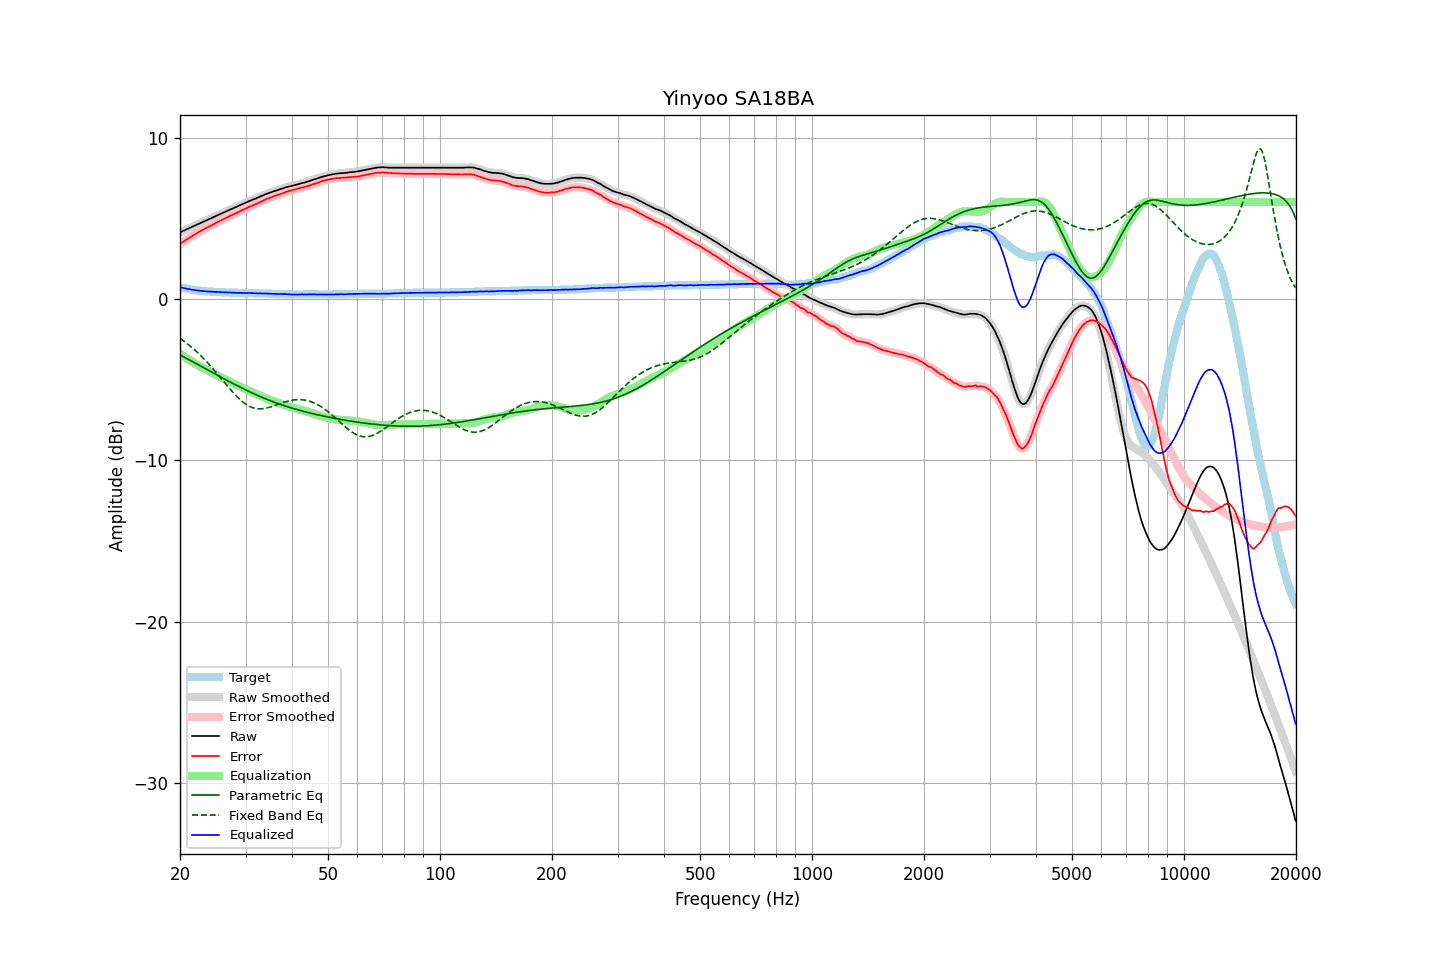

The data file committed next to this chart (first rows):
frequency, raw, error, smoothed, error_smoothed, equalization, parametric_eq, fixed_band_eq, equalized_raw, equalized_smoothed, target
20.00, 4.13, 3.40, 4.13, 3.40, -3.40, -3.48, -2.44, 0.73, 0.73, 0.73
20.20, 4.17, 3.47, 4.17, 3.47, -3.47, -3.53, -2.51, 0.70, 0.70, 0.70
20.40, 4.22, 3.54, 4.21, 3.54, -3.54, -3.58, -2.59, 0.68, 0.68, 0.68
20.61, 4.26, 3.60, 4.26, 3.60, -3.60, -3.63, -2.66, 0.65, 0.66, 0.66
20.81, 4.31, 3.67, 4.31, 3.67, -3.67, -3.69, -2.74, 0.64, 0.64, 0.64
21.02, 4.35, 3.73, 4.35, 3.73, -3.73, -3.74, -2.81, 0.61, 0.62, 0.62
21.23, 4.40, 3.80, 4.40, 3.80, -3.80, -3.79, -2.89, 0.60, 0.60, 0.60
21.44, 4.44, 3.86, 4.44, 3.86, -3.86, -3.84, -2.98, 0.58, 0.58, 0.58
21.66, 4.49, 3.93, 4.49, 3.92, -3.92, -3.90, -3.06, 0.56, 0.56, 0.56
21.87, 4.53, 3.98, 4.53, 3.99, -3.98, -3.95, -3.15, 0.55, 0.55, 0.55
22.09, 4.58, 4.05, 4.58, 4.05, -4.04, -4.01, -3.24, 0.54, 0.53, 0.53
22.31, 4.62, 4.10, 4.62, 4.10, -4.10, -4.06, -3.33, 0.52, 0.52, 0.52
22.54, 4.67, 4.16, 4.67, 4.16, -4.16, -4.11, -3.43, 0.51, 0.51, 0.51
22.76, 4.71, 4.21, 4.71, 4.21, -4.21, -4.17, -3.53, 0.49, 0.50, 0.50
22.99, 4.76, 4.27, 4.76, 4.27, -4.27, -4.22, -3.63, 0.49, 0.49, 0.49
23.22, 4.80, 4.32, 4.80, 4.32, -4.32, -4.28, -3.73, 0.48, 0.48, 0.48
23.45, 4.85, 4.38, 4.85, 4.38, -4.37, -4.33, -3.83, 0.47, 0.47, 0.47
23.69, 4.89, 4.43, 4.89, 4.43, -4.43, -4.39, -3.94, 0.46, 0.46, 0.46
23.92, 4.94, 4.48, 4.94, 4.48, -4.48, -4.44, -4.05, 0.46, 0.46, 0.46
24.16, 4.98, 4.53, 4.98, 4.53, -4.53, -4.49, -4.16, 0.45, 0.45, 0.45
24.40, 5.03, 4.58, 5.03, 4.58, -4.58, -4.55, -4.27, 0.45, 0.44, 0.45
24.65, 5.07, 4.63, 5.07, 4.63, -4.63, -4.60, -4.39, 0.43, 0.44, 0.44
24.89, 5.12, 4.68, 5.12, 4.68, -4.68, -4.66, -4.50, 0.43, 0.43, 0.44
25.14, 5.17, 4.74, 5.17, 4.74, -4.74, -4.71, -4.62, 0.43, 0.43, 0.43
25.39, 5.21, 4.79, 5.21, 4.79, -4.79, -4.77, -4.74, 0.42, 0.42, 0.42
25.65, 5.26, 4.84, 5.26, 4.84, -4.84, -4.82, -4.86, 0.42, 0.42, 0.42
25.91, 5.30, 4.89, 5.30, 4.89, -4.89, -4.88, -4.98, 0.41, 0.41, 0.41
26.16, 5.35, 4.94, 5.35, 4.94, -4.94, -4.93, -5.10, 0.41, 0.41, 0.41
26.43, 5.39, 4.98, 5.39, 4.98, -4.99, -4.98, -5.22, 0.40, 0.40, 0.41
26.69, 5.44, 5.04, 5.44, 5.03, -5.03, -5.04, -5.34, 0.40, 0.40, 0.40
26.96, 5.48, 5.08, 5.48, 5.08, -5.08, -5.09, -5.46, 0.39, 0.40, 0.40
27.23, 5.53, 5.14, 5.52, 5.13, -5.13, -5.14, -5.58, 0.40, 0.39, 0.39
27.50, 5.57, 5.18, 5.57, 5.18, -5.18, -5.19, -5.69, 0.39, 0.39, 0.39
27.77, 5.61, 5.22, 5.61, 5.23, -5.23, -5.25, -5.80, 0.38, 0.38, 0.39
28.05, 5.66, 5.28, 5.66, 5.27, -5.28, -5.30, -5.91, 0.38, 0.38, 0.38
28.33, 5.70, 5.32, 5.70, 5.32, -5.32, -5.35, -6.02, 0.38, 0.38, 0.38
28.62, 5.75, 5.37, 5.75, 5.37, -5.37, -5.40, -6.12, 0.38, 0.38, 0.38
28.90, 5.79, 5.42, 5.79, 5.42, -5.42, -5.45, -6.21, 0.37, 0.37, 0.37
29.19, 5.84, 5.47, 5.84, 5.47, -5.46, -5.50, -6.30, 0.37, 0.37, 0.37
29.48, 5.88, 5.51, 5.88, 5.51, -5.51, -5.55, -6.38, 0.37, 0.37, 0.37
29.78, 5.93, 5.56, 5.92, 5.56, -5.56, -5.60, -6.46, 0.37, 0.37, 0.37
30.08, 5.97, 5.60, 5.97, 5.60, -5.60, -5.65, -6.53, 0.36, 0.36, 0.37
30.38, 6.01, 5.65, 6.01, 5.65, -5.65, -5.70, -6.59, 0.36, 0.36, 0.36
30.68, 6.06, 5.70, 6.05, 5.69, -5.69, -5.74, -6.65, 0.36, 0.36, 0.36
30.99, 6.10, 5.74, 6.10, 5.74, -5.74, -5.79, -6.70, 0.36, 0.36, 0.36
31.30, 6.14, 5.78, 6.14, 5.78, -5.78, -5.84, -6.73, 0.36, 0.36, 0.36
31.61, 6.18, 5.83, 6.18, 5.82, -5.83, -5.88, -6.77, 0.35, 0.35, 0.35
31.93, 6.22, 5.87, 6.22, 5.87, -5.87, -5.93, -6.79, 0.35, 0.35, 0.35
32.24, 6.26, 5.91, 6.26, 5.91, -5.92, -5.97, -6.80, 0.34, 0.34, 0.35
32.57, 6.30, 5.96, 6.30, 5.96, -5.96, -6.01, -6.81, 0.34, 0.34, 0.34
32.89, 6.35, 6.01, 6.34, 6.00, -6.01, -6.06, -6.81, 0.34, 0.34, 0.34
33.22, 6.39, 6.05, 6.39, 6.05, -6.05, -6.10, -6.81, 0.34, 0.34, 0.34
33.55, 6.43, 6.10, 6.43, 6.10, -6.10, -6.14, -6.80, 0.33, 0.33, 0.33
33.89, 6.48, 6.15, 6.47, 6.15, -6.14, -6.18, -6.78, 0.33, 0.33, 0.33
34.23, 6.52, 6.19, 6.51, 6.19, -6.19, -6.22, -6.76, 0.33, 0.33, 0.33
34.57, 6.55, 6.23, 6.55, 6.23, -6.23, -6.26, -6.73, 0.32, 0.32, 0.32
34.92, 6.59, 6.27, 6.59, 6.27, -6.27, -6.30, -6.71, 0.32, 0.32, 0.32
35.27, 6.62, 6.30, 6.62, 6.31, -6.30, -6.34, -6.67, 0.31, 0.32, 0.32
35.62, 6.66, 6.35, 6.66, 6.34, -6.34, -6.38, -6.64, 0.32, 0.31, 0.31
35.97, 6.69, 6.38, 6.69, 6.38, -6.38, -6.42, -6.61, 0.31, 0.31, 0.31
... 635 more rows
